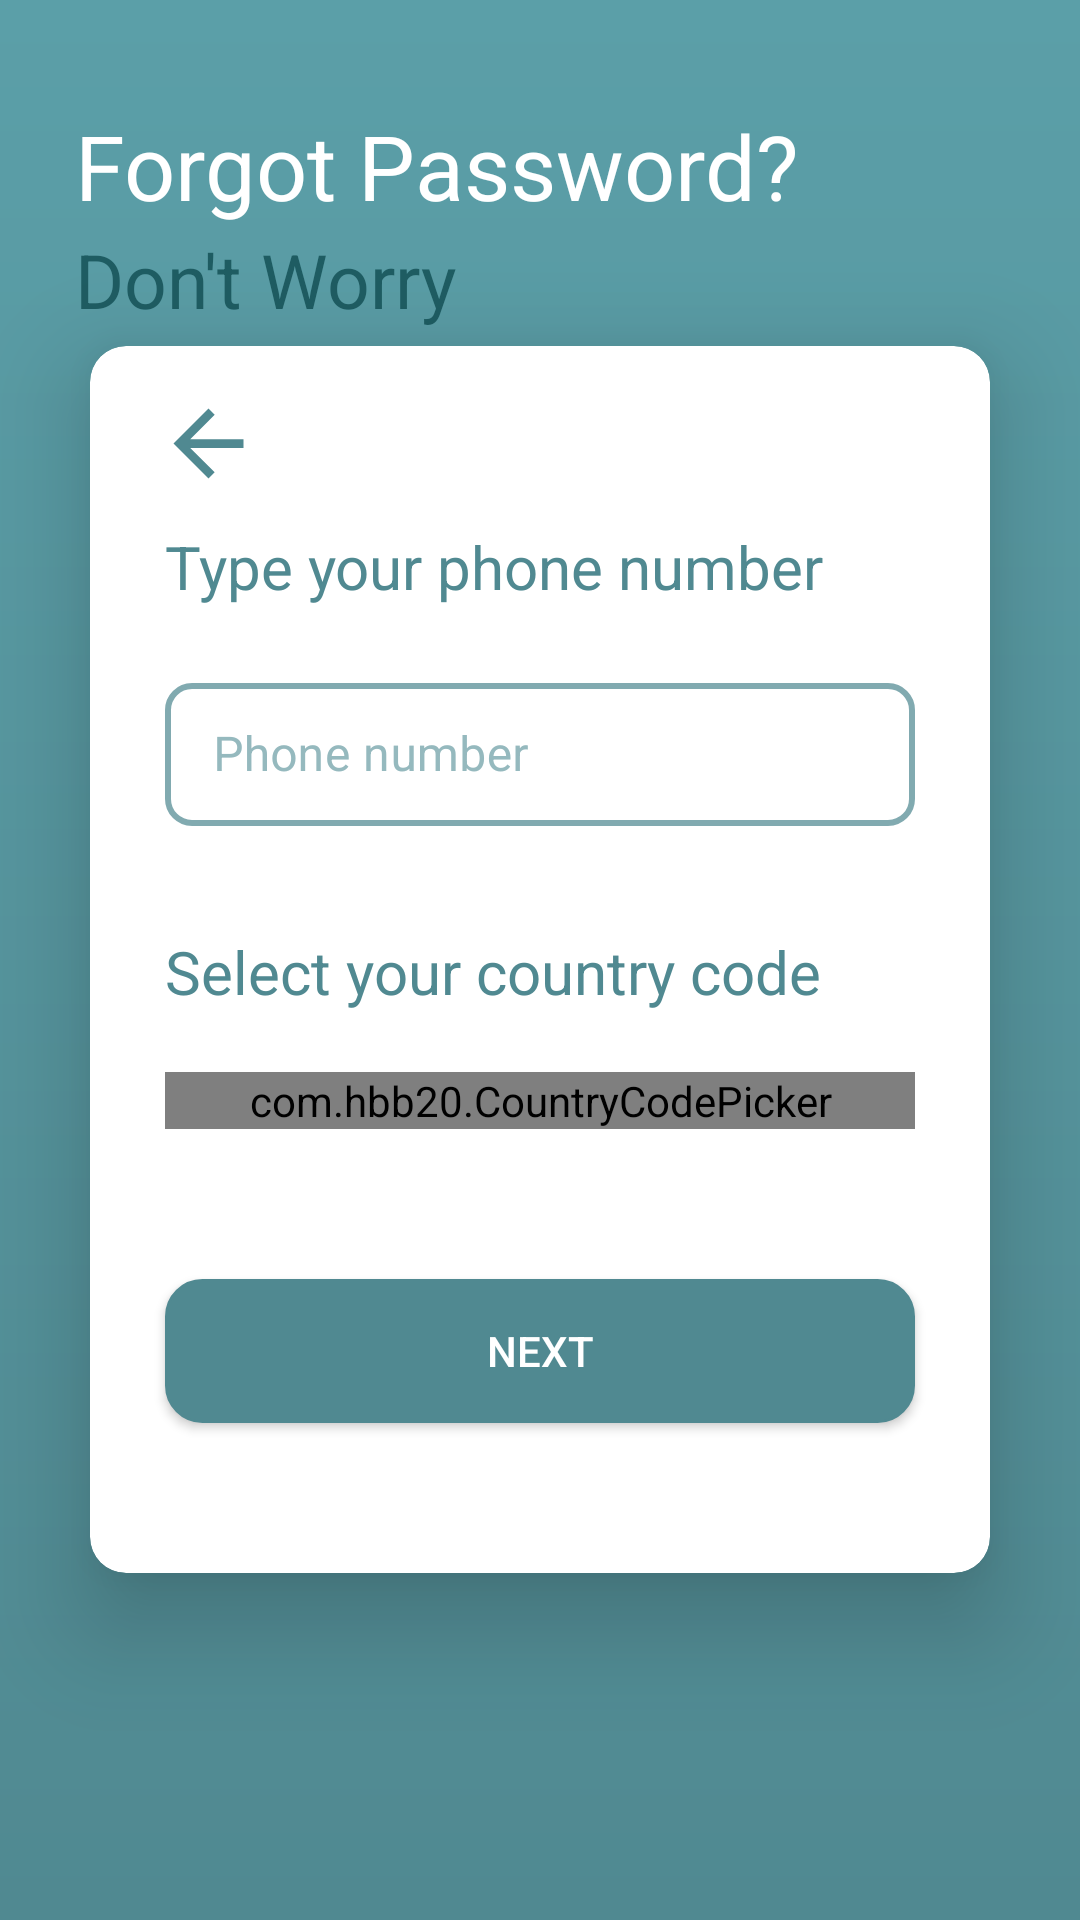

Reconstruct the res/layout file that produces this screen, plus the resources it refers to.
<!-- AndroidManifest.xml: application theme AppTheme -->
<!-- res/layout/activity_forgot_password_request_phone_number.xml -->
<?xml version="1.0" encoding="utf-8"?>
<RelativeLayout xmlns:android="http://schemas.android.com/apk/res/android"
    xmlns:tools="http://schemas.android.com/tools"
    xmlns:app="http://schemas.android.com/apk/res-auto"
    android:layout_width="match_parent"
    android:layout_height="match_parent"
    android:background="@drawable/gradient_color_background"
    tools:context=".login.ForgotPasswordRequestPhoneNumber">


    <TextView
        android:id="@+id/ForgotPassTitle"
        android:layout_width="match_parent"
        android:layout_height="wrap_content"
        android:layout_marginStart="25dp"
        android:paddingBottom="1dp"
        android:layout_marginTop="35dp"
        android:text="@string/forgotPasswordTitle"
        android:textColor="@color/white"
        android:textSize="30sp"
        />

    <TextView
        android:id="@+id/ForgotPassTitle_"
        android:layout_width="match_parent"
        android:layout_height="wrap_content"
        android:layout_marginStart="25dp"
        android:paddingBottom="15dp"
        android:text="@string/forgotPasswordTitle_"
        android:textColor="@color/colorPrimaryDark"
        android:layout_below="@id/ForgotPassTitle"
        android:textSize="25sp"
        />


    <androidx.cardview.widget.CardView
        android:id="@+id/forgotPasswordCard"
        android:layout_width="match_parent"
        android:layout_height="wrap_content"
        android:layout_marginStart="30dp"
        android:layout_marginTop="15dp"
        android:layout_marginEnd="30dp"
        android:layout_centerHorizontal="true"
        android:layout_centerVertical="true"
        app:cardCornerRadius="12dp"
        app:cardElevation="20dp">




    <LinearLayout
        android:layout_width="match_parent"
        android:layout_height="wrap_content"
        android:orientation="vertical"
        >

    <ImageView
        android:layout_marginTop="15dp"
        android:id="@+id/backButton"
        android:layout_width="35dp"
        android:layout_height="35dp"
        android:clickable="true"
        android:src="@drawable/ic_baseline_arrow_back_24"
        android:layout_marginStart="22dp"
        android:scaleType="fitXY"
        android:contentDescription="@string/backIcon"
        app:layout_constraintEnd_toEndOf="parent"
        app:layout_constraintStart_toStartOf="parent"
        app:layout_constraintTop_toTopOf="parent"
        />




    <TextView
        android:id="@+id/ForgotPassMessage"
        android:layout_width="match_parent"
        android:layout_height="wrap_content"
        android:layout_marginStart="25dp"
        android:paddingBottom="20dp"
        android:layout_marginTop="10dp"
        android:text="@string/forgotPasswordMessage"
        android:textColor="@color/colorPrimary"
        android:textSize="20sp"
        app:layout_constraintEnd_toEndOf="parent"
        app:layout_constraintStart_toStartOf="parent"
        app:layout_constraintTop_toBottomOf="@id/ForgotPassTitle"/>





    <com.google.android.material.textfield.TextInputLayout
        android:id="@+id/phoneInput_FP"
        style="@style/Widget.MaterialComponents.TextInputLayout.OutlinedBox.Dense"
        android:layout_width="match_parent"
        android:layout_height="wrap_content"
        android:hint="@string/hintPhone"
        android:paddingStart="25dp"
        android:paddingEnd="25dp"
        android:textColorHint="@color/lightprimary"
        app:boxCornerRadiusBottomEnd="8dp"
        app:boxCornerRadiusBottomStart="8dp"
        app:boxCornerRadiusTopEnd="8dp"
        app:boxCornerRadiusTopStart="8dp"
        app:boxStrokeColor="@color/colorAccent"
        app:counterTextColor="@color/colorPrimary"
        app:layout_constraintStart_toEndOf="@id/ForgotPassMessage"
        app:layout_constraintTop_toBottomOf="@id/ForgotPassMessage">

        <com.google.android.material.textfield.TextInputEditText
            android:layout_width="match_parent"
            android:layout_height="match_parent"
            android:inputType="phone"
            android:background="@drawable/register_frame"
            android:textColor="@color/colorPrimary">

        </com.google.android.material.textfield.TextInputEditText>


    </com.google.android.material.textfield.TextInputLayout>

    <TextView
        android:id="@+id/SelectCountry"
        android:layout_width="match_parent"
        android:layout_height="wrap_content"
        android:layout_marginStart="25dp"
        android:paddingBottom="20dp"
        android:layout_marginTop="35dp"
        android:text="@string/forgotPasswordMessage2"
        android:textColor="@color/colorPrimary"
        android:textSize="20sp"
        app:layout_constraintEnd_toEndOf="parent"
        app:layout_constraintStart_toStartOf="parent"
        app:layout_constraintTop_toBottomOf="@id/phoneInput_FP"/>

    <com.hbb20.CountryCodePicker
        android:id="@+id/CountryCodePicker"
        android:layout_width="match_parent"
        android:layout_height="wrap_content"
        android:background="@drawable/register_frame"
        android:layout_marginStart="25dp"
        android:layout_marginEnd="25dp"
        app:ccp_showFullName="true"
        app:ccp_showFlag="true"
        app:layout_constraintEnd_toEndOf="parent"
        app:layout_constraintStart_toStartOf="parent"
        app:layout_constraintTop_toBottomOf="@id/SelectCountry"/>

    <Button
        android:id="@+id/NextStep_verifyPhone"
        android:layout_width="match_parent"
        android:layout_height="wrap_content"
        android:background="@drawable/rounded_button"
        android:clickable="true"
        android:layout_marginTop="50dp"
        android:layout_marginStart="25dp"
        android:layout_marginEnd="25dp"
        android:text="@string/next_button"
        android:textColor="@color/white"
        android:layout_marginBottom="50dp"
        app:layout_constraintEnd_toEndOf="parent"
        app:layout_constraintStart_toStartOf="parent"
        app:layout_constraintTop_toBottomOf="@id/SelectCountry"


        />



</LinearLayout>
    </androidx.cardview.widget.CardView>


</RelativeLayout>
<!-- resources referenced by this layout -->
<resources>
  <color name="colorAccent" tools:override="true">#09BC8A</color>
  <color name="colorPrimary">#508991</color>
  <color name="colorPrimaryDark">#1E5C62</color>
  <color name="lightprimary">#95B9BE</color>
  <color name="white">#fff</color>
  <!-- drawable gradient_color_background (drawable) -->
  <?xml version="1.0" encoding="utf-8"?>
  <shape xmlns:android="http://schemas.android.com/apk/res/android"
      android:shape="rectangle">
      <gradient
          android:startColor="@color/colorPrimary"
          android:endColor="#5B9FA8"
          android:angle="90" />
  </shape>
  <!-- drawable ic_baseline_arrow_back_24 (drawable) -->
  <vector android:autoMirrored="true" android:height="24dp"
      android:tint="#508991" android:viewportHeight="24"
      android:viewportWidth="24" android:width="24dp" xmlns:android="http://schemas.android.com/apk/res/android">
      <path android:fillColor="@android:color/white" android:pathData="M20,11H7.83l5.59,-5.59L12,4l-8,8 8,8 1.41,-1.41L7.83,13H20v-2z"/>
  </vector>
  <!-- drawable register_frame (drawable) -->
  <?xml version="1.0" encoding="utf-8"?>
  <shape xmlns:android="http://schemas.android.com/apk/res/android" >
      <stroke android:width="2dip" android:color="#B7508991" />
      <size android:width="10dp"/>
      <padding android:bottom="0dp" android:left="0dp" android:right="0dp" android:top="0dp"/>
      <corners android:radius="8dp"
          />
  </shape>
  <!-- drawable rounded_button (drawable) -->
  <?xml version="1.0" encoding="utf-8"?>
  <selector xmlns:android="http://schemas.android.com/apk/res/android" >
      <item android:state_pressed="true" >
          <shape android:shape="rectangle"  >
              <corners android:radius="12dip" />
              <stroke android:width="1dip" android:color="@color/colorPrimaryDark" />
              <gradient android:angle="-90" android:startColor="@color/colorPrimaryDark" android:endColor="@color/colorPrimaryDark"  />
          </shape>
      </item>
      <item android:state_focused="true">
          <shape android:shape="rectangle"  >
              <corners android:radius="12dip" />
              <stroke android:width="1dip" android:color="@color/colorPrimary" />
              <solid android:color="@color/colorPrimary"/>
          </shape>
      </item>
      <item >
          <shape android:shape="rectangle"  >
              <corners android:radius="12dip" />
              <stroke android:width="1dip" android:color="@color/colorPrimary" />
              <gradient android:angle="-90" android:startColor="@color/colorPrimary" android:endColor="@color/colorPrimary" />
          </shape>
      </item>
  </selector>
  <string name="backIcon">back</string>
  <string name="forgotPasswordMessage">Type your phone number</string>
  <string name="forgotPasswordMessage2">Select your country code</string>
  <string name="forgotPasswordTitle">Forgot Password?</string>
  <string name="forgotPasswordTitle_">Don\'t Worry </string>
  <string name="hintPhone">Phone number</string>
  <string name="next_button">Next</string>
  <style name="AppTheme" parent="Theme.MaterialComponents.Light.NoActionBar">
      
          
          <item name="colorPrimary">@color/colorPrimary</item>
          <item name="colorPrimaryDark">@color/colorPrimaryDark</item>
          <item name="colorAccent">@color/colorAccent</item>
  
  </style>
</resources>
